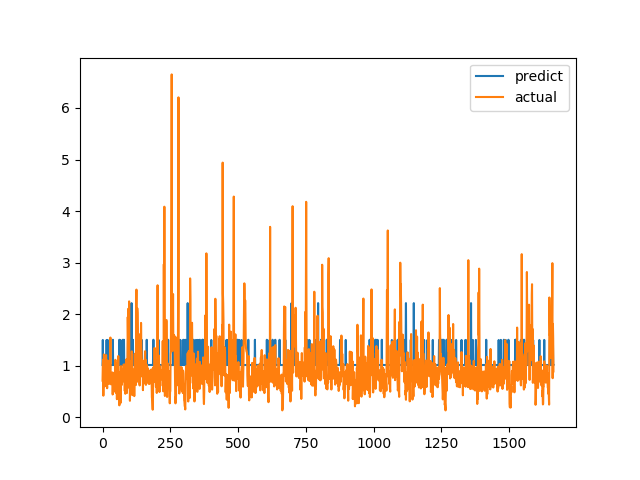

Values plotted in this chart, from the file beside it:
predict, actual
1.014, 0.7094
1.499, 1.015
1.014, 1.116
1.014, 0.4183
1.013, 1.002
1.013, 1.219
1.013, 1.143
1.013, 0.6528
1.013, 0.6747
1.013, 0.601
1.013, 0.6695
1.013, 0.6538
1.013, 0.7814
1.013, 1.206
1.013, 0.8469
1.499, 0.8286
1.013, 0.6482
1.016, 0.5624
1.013, 0.7183
1.499, 1.1
1.013, 0.9542
1.015, 0.729
1.014, 0.6694
1.013, 0.8631
1.014, 0.6465
1.014, 0.8223
1.013, 0.9236
1.013, 0.8301
1.014, 1.067
1.015, 1.546
1.014, 0.6827
1.013, 0.6386
1.013, 0.6464
1.013, 0.6881
1.014, 0.7274
1.013, 0.65
1.013, 0.8694
1.013, 0.4409
1.503, 0.4519
1.013, 0.7575
1.013, 0.4952
1.014, 0.6851
1.014, 0.7244
1.014, 0.8654
1.013, 0.74
1.013, 0.8071
1.014, 0.8204
1.015, 1.114
1.013, 1.109
1.017, 0.4751
1.014, 1.039
1.013, 0.9458
1.013, 0.7878
1.013, 0.3505
1.015, 0.9368
1.013, 0.9868
1.013, 0.647
1.013, 1.03
1.013, 1.187
1.014, 0.9329
... 1,604 more rows
